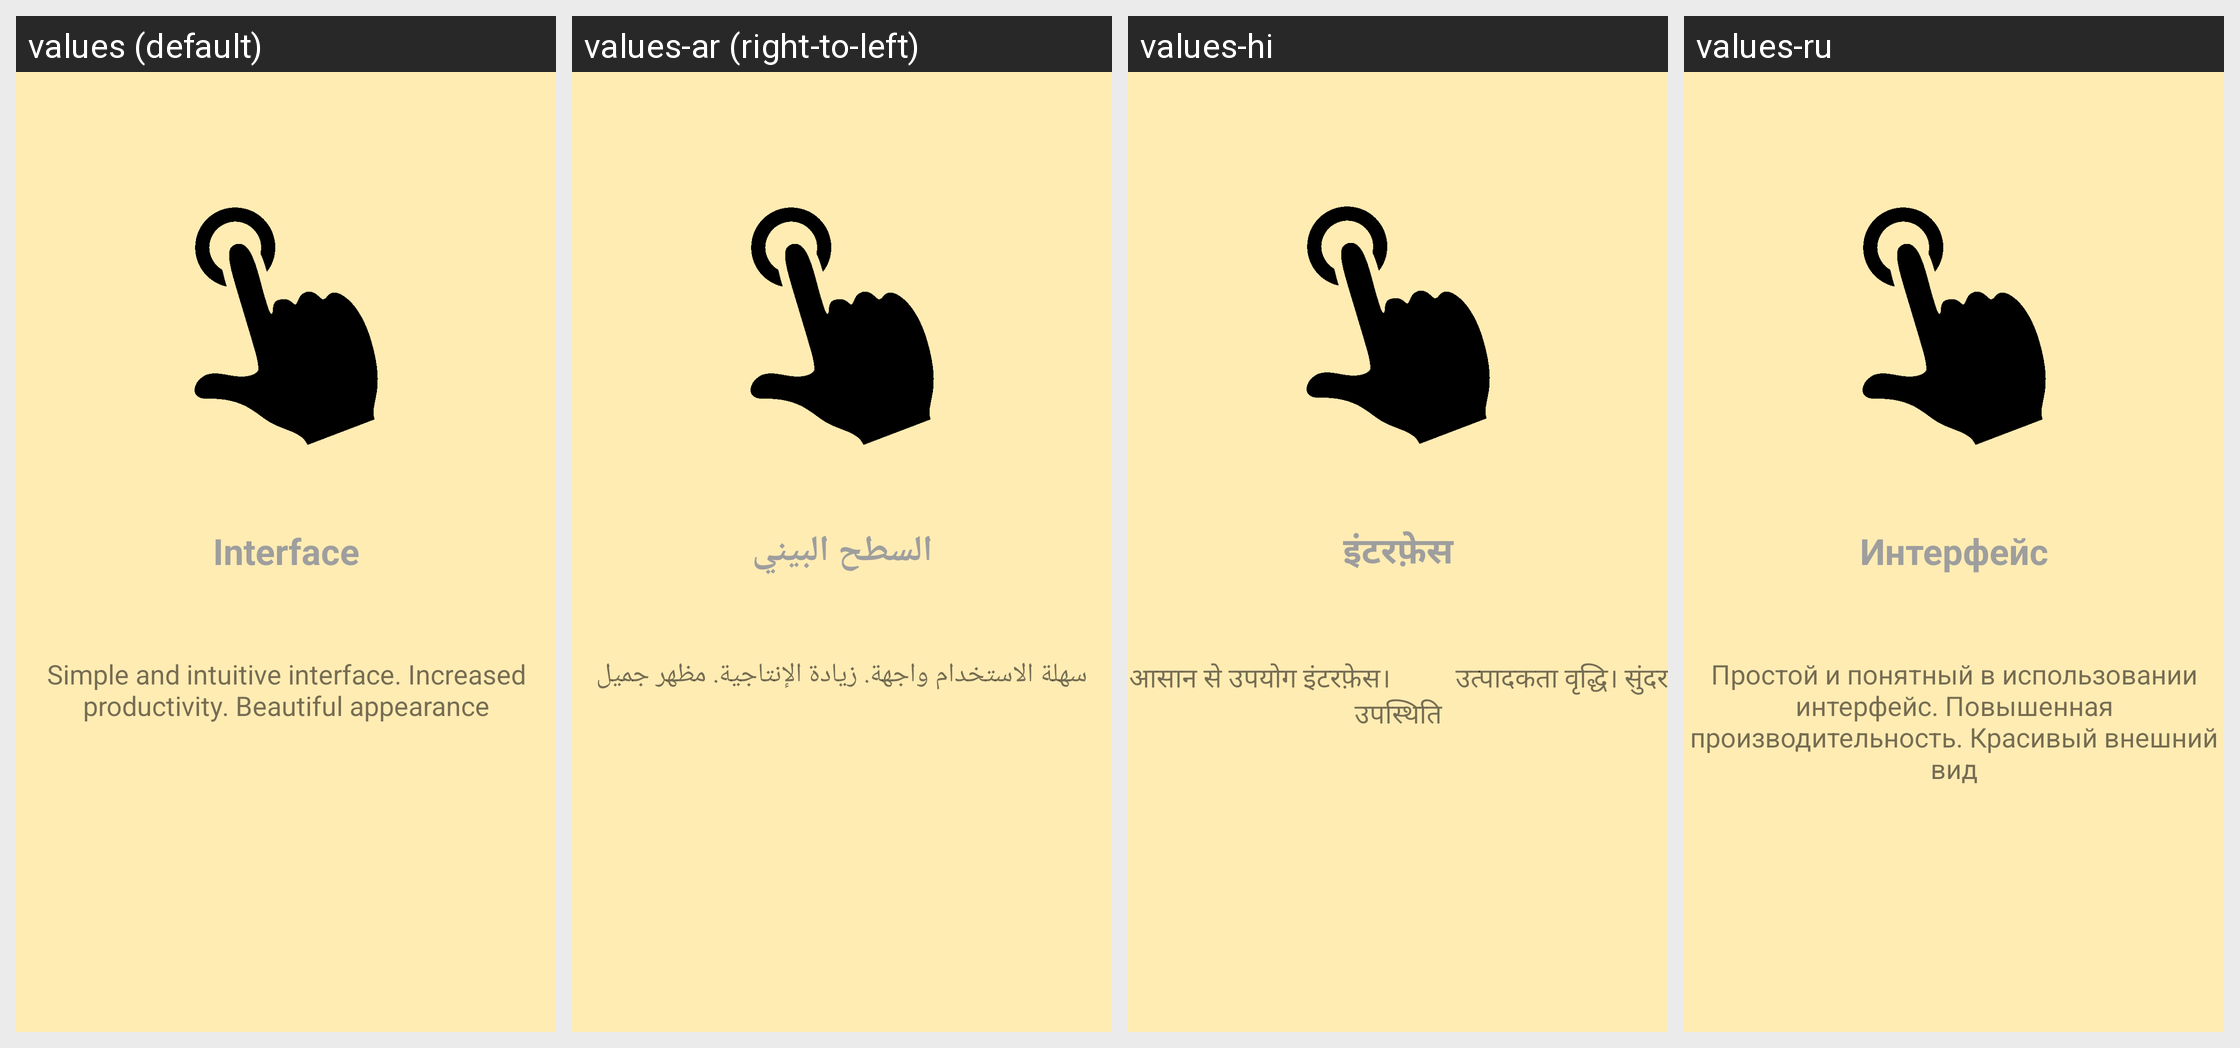

Strings drawn on this Android screen and how each of the app's shown locales translates them:
Android screen res/layout/fragment_wel_third_page.xml rendered under 4 locales, left to right: values (default), values-ar (right-to-left), values-hi, values-ru. Device: Nexus 5 (rendered at 1080×1920; each locale shown at half size, 540×960, under a caption strip naming it); theme Theme.AmberTheme.Light.
Other locales in the repository, not shown: values-iw.
Strings drawn on this screen, with the default value and each locale's value (text and hints the layout hard-codes, and strings that could not be matched under every locale, appear in the picture but are not listed):

inter
  values: Interface
  values-ar: السطح البيني
  values-hi: इंटरफ़ेस
  values-ru: Интерфейс

inter_info
  values: Simple and intuitive interface. Increased productivity. Beautiful appearance
  values-ar: سهلة الاستخدام واجهة. زيادة الإنتاجية. مظهر جميل
  values-hi: आसान से उपयोग इंटरफ़ेस।          उत्पादकता वृद्धि। सुंदर उपस्थिति
  values-ru: Простой и понятный в использовании интерфейс. Повышенная производительность. Красивый внешний вид
